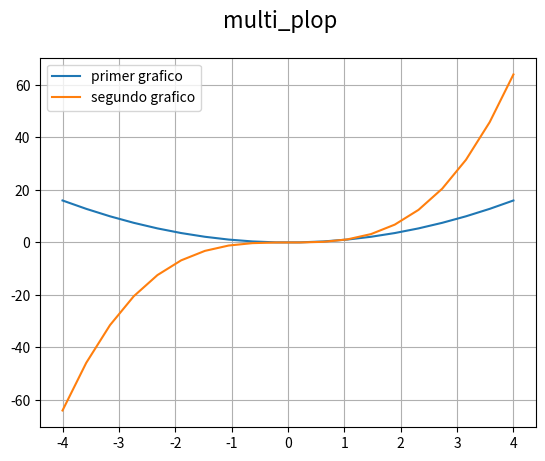

Source code (Python):
# Matplotlib [Python]
# Ejercicios de práctica

# Autor: Inove Coding School
# Version: 2.0

# IMPORTANTE: NO borrar los comentarios
# que aparecen en verde con el hashtag "#"

# Ejercicios de matplotlib
import numpy as np
import matplotlib.pyplot as plt

def multi_plot():
    x = [-4, 4, 20]
    y = []
    

if __name__ == '__main__':
    print("Bienvenidos a otra clase de Inove con Python")
    print("Line Plot")

    # NOTA: aproveche los ejemplos "multi_line_plot" de clase

    # Se desea graficar varias funciones en un mismmo gráfico (axe)

    # Las funciones que se desean implementar y graficar son:
    # y1 = x**2
    # y2 = x**3

    # Su implementación ya está disponible, es la siguiente:
    x = list(np.linspace(-4, 4, 20))

    y1 = []
    for i in x:
        y1.append(i**2)

    y2 = []
    for i in x:
        y2.append(i**3)

    # Alumno: Realizar un gráfico que representen las dos funciones
    # Para ello se debe llamar dos veces a "plot" con el mismo "ax"

    # Se debe colocar en la leyenda la función que representa
    # cada función

    # Cada función dibujarla con un color distinto
    # a su elección

    # Crear acá su gráfico

    fig = plt.figure()
    fig.suptitle('multi_plop', fontsize=16)
    ax = fig.add_subplot()

    ax.plot(x, y1, label='primer grafico')
    ax.plot(x, y2, label='segundo grafico')
    ax.legend()
    ax.grid()
    plt.show()

    print("terminamos")
